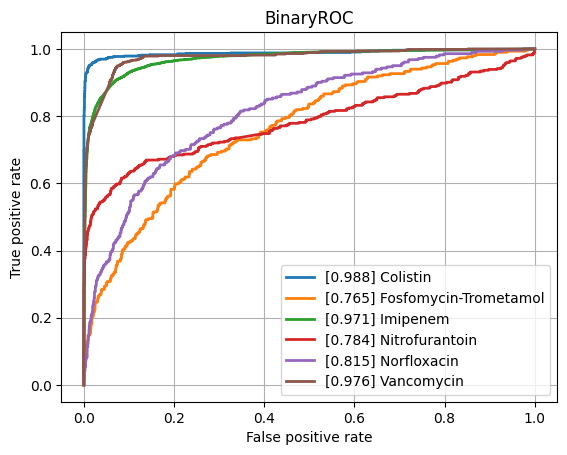

Values plotted in this chart, from the file beside it:
class, ROCAUC, n_positives, n_negatives
Amikacin, 0.9376, 1076, 5411
Amoxicillin-Clavulanic acid, 0.8933, 4178, 6138
Ampicillin, 0.9125, 9988, 5673
Ampicillin-Amoxicillin, 0.912, 5722, 1004
Cefazolin, 0.9291, 1032, 1214
Cefepime, 0.9203, 3559, 8108
Cefpodoxime, 0.8729, 535, 920
Ceftazidime, 0.888, 4378, 12044
Ceftriaxone, 0.8846, 3759, 10264
Cefuroxime, 0.9485, 6628, 1771
Ciprofloxacin, 0.8772, 6746, 16427
Clindamycin, 0.893, 5730, 5605
Colistin, 0.9884, 756, 3641
Cotrimoxazole, 0.8787, 7956, 17446
Ertapenem, 0.8789, 137, 5414
Erythromycin, 0.883, 5773, 4571
Fosfomycin, 0.8802, 1828, 6778
Fosfomycin-Trometamol, 0.7647, 299, 1006
Fusidic acid, 0.8768, 900, 1931
Gentamicin, 0.9577, 9286, 11372
Imipenem, 0.9707, 7857, 15815
Levofloxacin, 0.9213, 3351, 5796
Meropenem, 0.9206, 2567, 15908
Mupirocin, 0.962, 152, 1251
Nitrofurantoin, 0.7837, 393, 3160
Norfloxacin, 0.8151, 281, 1482
Oxacillin, 0.9123, 2861, 3950
Penicillin, 0.9051, 3028, 940
Piperacillin-Tazobactam, 0.8752, 6267, 13803
Rifampicin, 0.8559, 305, 7026
Teicoplanin, 0.9504, 71, 1891
Tetracycline, 0.8574, 1729, 5372
Tobramycin, 0.9179, 1309, 4293
Vancomycin, 0.9758, 655, 12484
micro, 0.929, , 
macro, 0.9, , 
